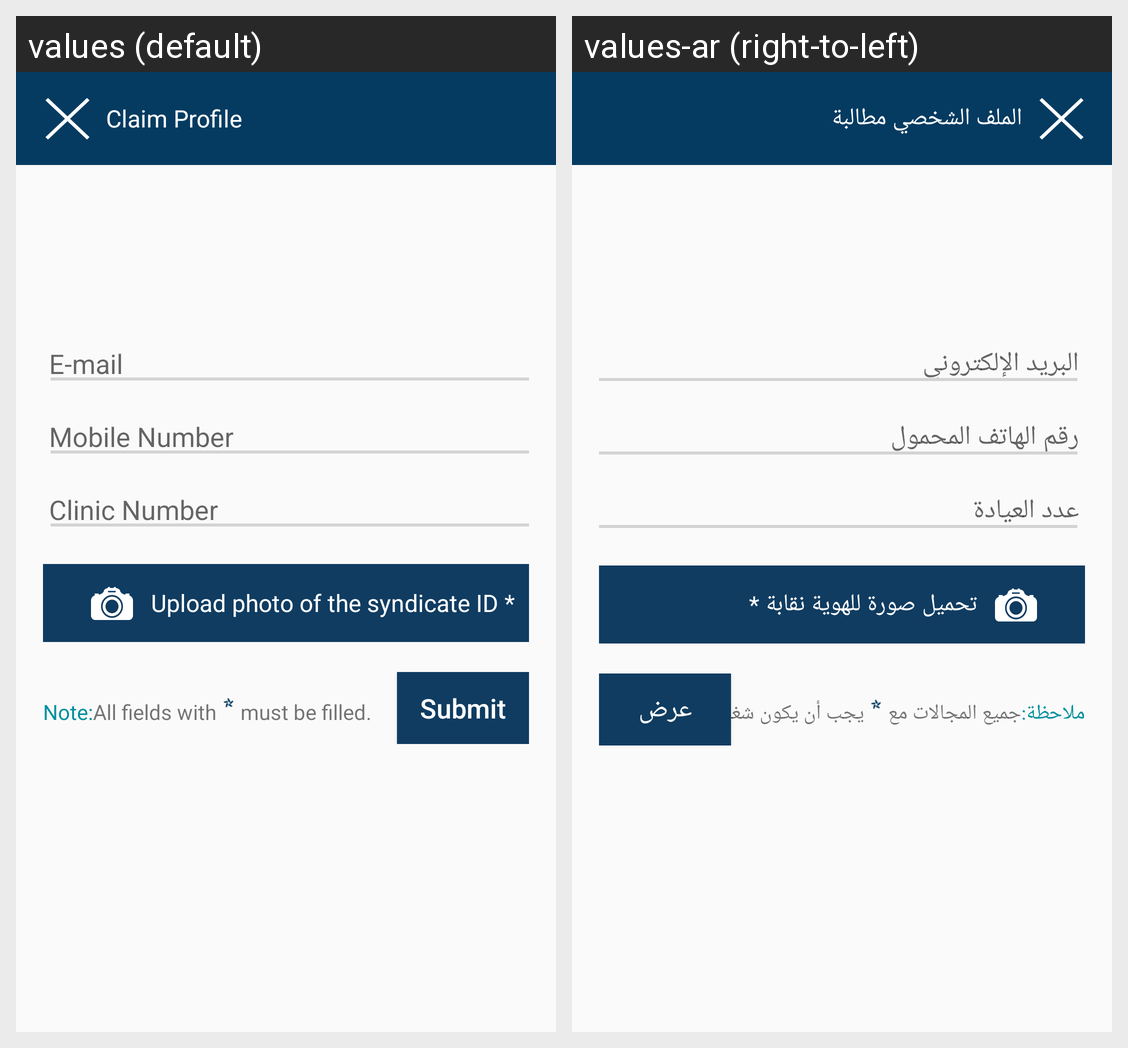

The Android screen above is rendered under two locales of the same app. Produce the string resources it draws, with the default and per-locale values.
Android screen res/layout/activity_claim_profile.xml rendered under 2 locales, left to right: values (default), values-ar (right-to-left). Device: Nexus 5 (rendered at 1080×1920; each locale shown at half size, 540×960, under a caption strip naming it); theme AppTheme.
Strings drawn on this screen, with the default value and each locale's value (text and hints the layout hard-codes, and strings that could not be matched under every locale, appear in the picture but are not listed):

claim_profile
  values: Claim Profile
  values-ar: الملف الشخصي مطالبة

email
  values: E-mail
  values-ar: البريد الإلكتروني

mobile_number
  values: Mobile Number
  values-ar: رقم الهاتف المحمول

clinic_number
  values: Clinic Number
  values-ar: عدد العيادة

upload_photo
  values: Upload photo of the syndicate ID *
  values-ar: تحميل صورة للهوية نقابة *

note
  values: Note:
  values-ar: ملاحظة:

all_field_with
  values: All fields with
  values-ar: جميع المجالات مع

must_be_filled
  values: must be filled.
  values-ar: يجب أن يكون شغلها.

submit
  values: Submit
  values-ar: عرض
